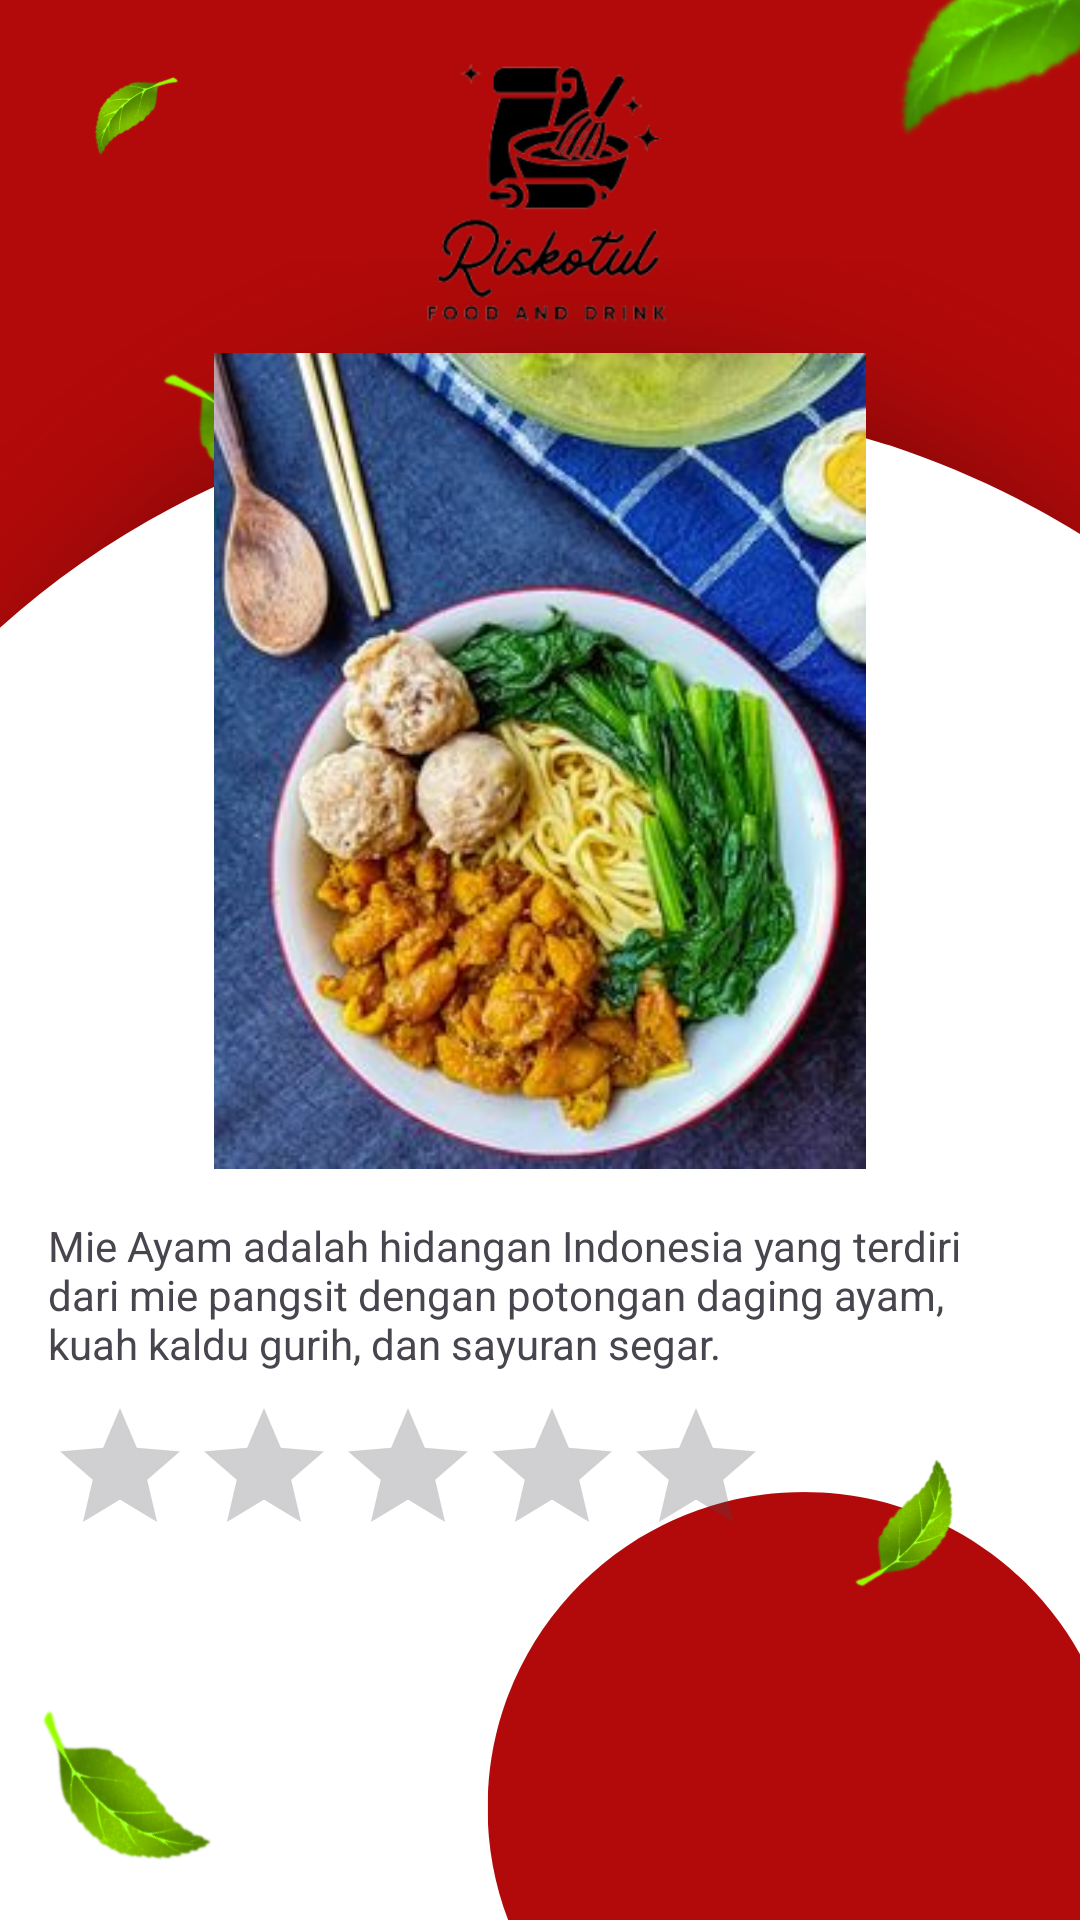

Android layout source for this screen:
<!-- AndroidManifest.xml: application theme Theme._7708210035_Riskotul -->
<!-- res/layout/activity_mieayam.xml -->
<?xml version="1.0" encoding="utf-8"?>
<RelativeLayout
    xmlns:android="http://schemas.android.com/apk/res/android"
    xmlns:tools="http://schemas.android.com/tools"
    xmlns:app="http://schemas.android.com/apk/res-auto"
    android:layout_width="match_parent"
    android:layout_height="match_parent"
    android:gravity="center"
    android:background="@drawable/login"
    tools:context=".MieayamActivity">

    <ImageView
        android:id="@+id/foodImageMieayam"
        android:layout_width="match_parent"
        android:layout_height="272dp"
        android:adjustViewBounds="true"
        android:scaleType="fitCenter"
        android:src="@drawable/mieayam" />

    <TextView
        android:id="@+id/foodDescriptionMieayam"
        android:layout_width="wrap_content"
        android:layout_height="wrap_content"
        android:layout_below="@id/foodImageMieayam"
        android:layout_marginTop="16dp"
        android:layout_marginStart="16dp"
        android:layout_marginEnd="16dp"
        android:text="Mie Ayam adalah hidangan Indonesia yang terdiri dari mie pangsit dengan potongan daging ayam, kuah kaldu gurih, dan sayuran segar." />

    <RatingBar
        android:id="@+id/foodRatingMieayam"
        android:layout_width="wrap_content"
        android:layout_height="wrap_content"
        android:layout_below="@id/foodDescriptionMieayam"
        android:layout_marginTop="8dp"
        android:layout_marginStart="16dp"
        android:layout_marginEnd="16dp"
        android:stepSize="0.5" />

</RelativeLayout>
<!-- resources referenced by this layout -->
<resources>
  <!-- drawable login: png bitmap (drawable, 205215 bytes) -->
  <!-- drawable mieayam: jpg bitmap (drawable, 23619 bytes) -->
  <style name="Theme._7708210035_Riskotul" parent="Base.Theme._7708210035_Riskotul" />
  <style name="Base.Theme._7708210035_Riskotul" parent="Theme.Material3.DayNight.NoActionBar">
          
          
      </style>
</resources>
